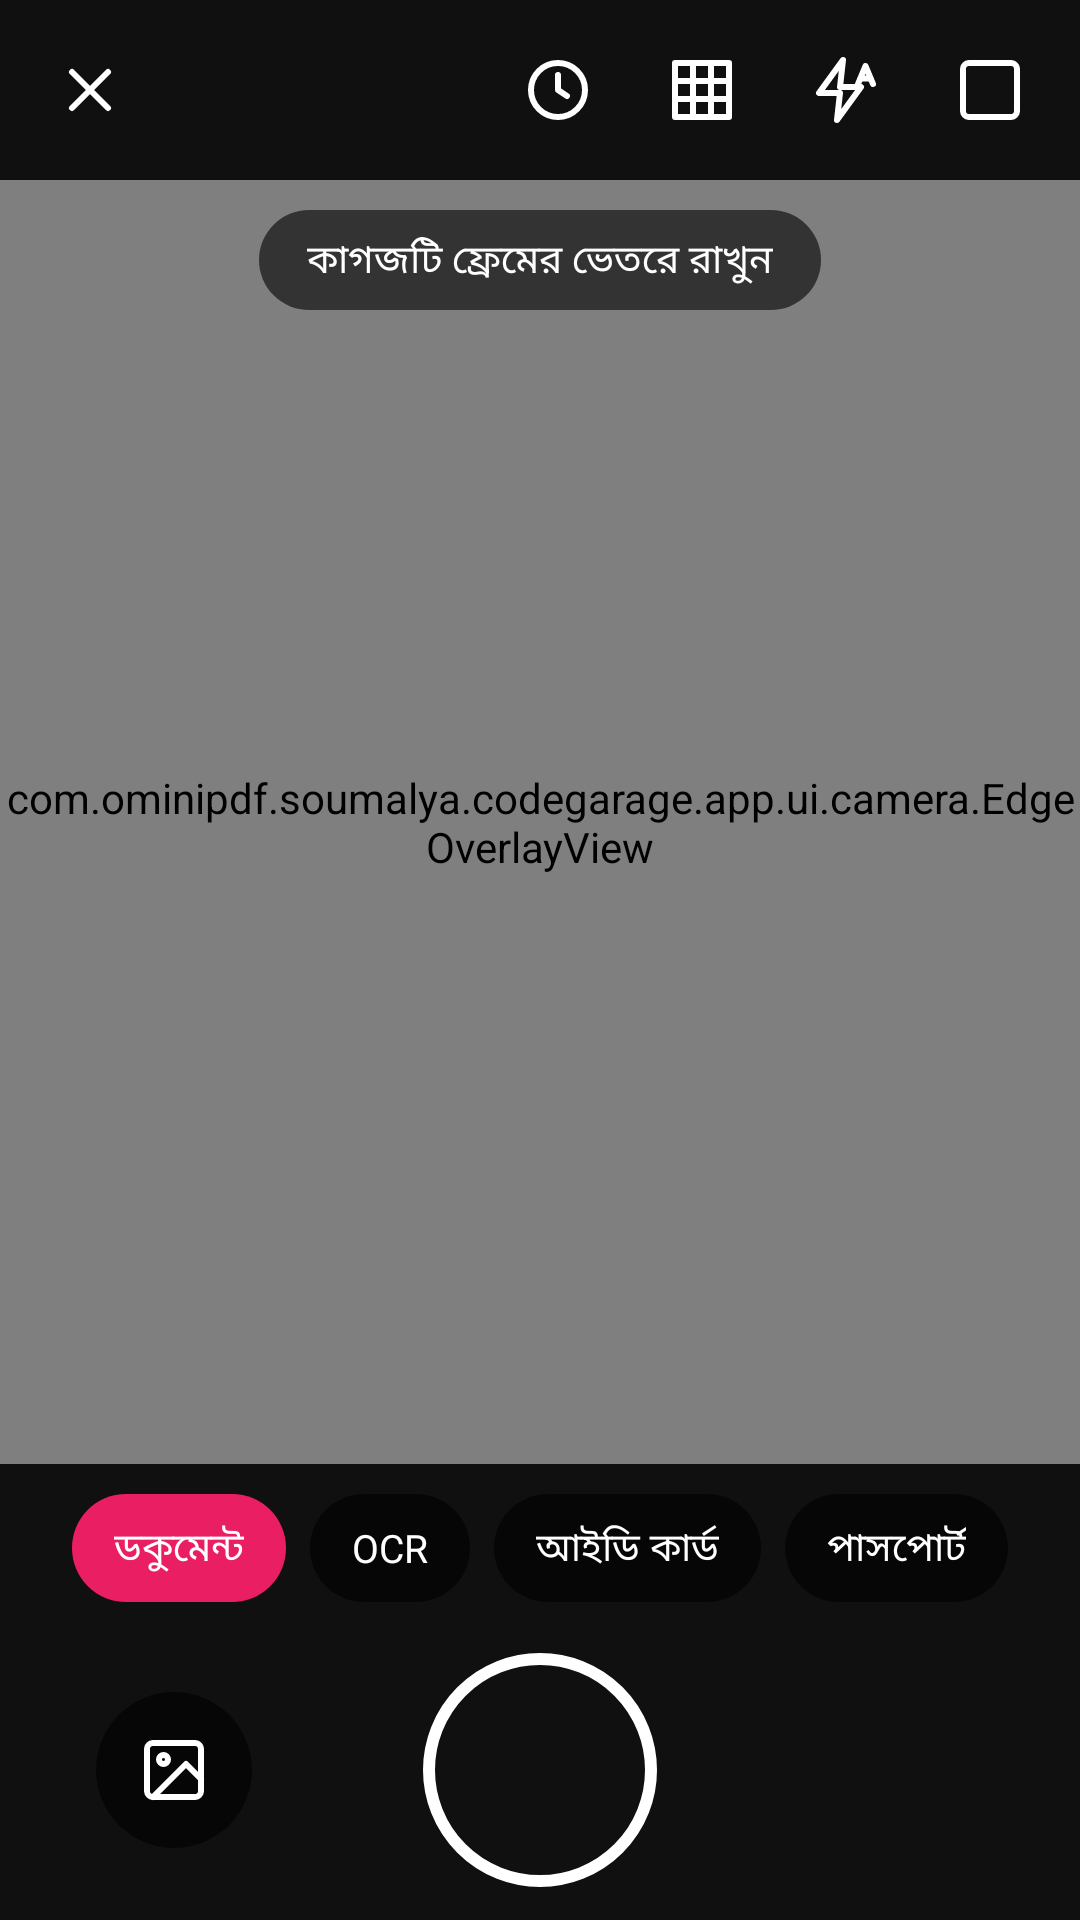

The Android layout XML behind this screen, and the referenced resources:
<!-- AndroidManifest.xml: application theme AppTheme -->
<!-- res/layout/activity_camera.xml -->
<?xml version="1.0" encoding="utf-8"?>
<FrameLayout xmlns:android="http://schemas.android.com/apk/res/android"
    xmlns:app="http://schemas.android.com/apk/res-auto"
    android:layout_width="match_parent"
    android:layout_height="match_parent"
    android:background="@color/camera_black">

    <androidx.constraintlayout.widget.ConstraintLayout
        android:layout_width="match_parent"
        android:layout_height="match_parent">

        <LinearLayout
            android:id="@+id/topBar"
            android:layout_width="0dp"
            android:layout_height="wrap_content"
            android:gravity="center_vertical"
            android:orientation="horizontal"
            android:padding="6dp"
            app:layout_constraintEnd_toEndOf="parent"
            app:layout_constraintStart_toStartOf="parent"
            app:layout_constraintTop_toTopOf="parent">

            <ImageButton
                android:id="@+id/btnClose"
                android:layout_width="48dp"
                android:layout_height="48dp"
                android:background="?attr/selectableItemBackgroundBorderless"
                android:contentDescription="@string/cancel"
                android:src="@drawable/ic_close"
                android:tint="@color/white" />

            <View
                android:layout_width="0dp"
                android:layout_height="1dp"
                android:layout_weight="1" />

            <ImageButton
                android:id="@+id/btnAutoCapture"
                android:layout_width="48dp"
                android:layout_height="48dp"
                android:background="?attr/selectableItemBackgroundBorderless"
                android:contentDescription="@string/auto_capture_on"
                android:src="@drawable/ic_auto_capture"
                android:tint="@color/white" />

            <ImageButton
                android:id="@+id/btnGrid"
                android:layout_width="48dp"
                android:layout_height="48dp"
                android:background="?attr/selectableItemBackgroundBorderless"
                android:contentDescription="@string/grid_label"
                android:src="@drawable/ic_grid"
                android:tint="@color/white" />

            <ImageButton
                android:id="@+id/btnFlash"
                android:layout_width="48dp"
                android:layout_height="48dp"
                android:background="?attr/selectableItemBackgroundBorderless"
                android:contentDescription="@string/flash_label"
                android:src="@drawable/ic_flash_auto"
                android:tint="@color/white" />

            <ImageButton
                android:id="@+id/btnBatch"
                android:layout_width="48dp"
                android:layout_height="48dp"
                android:background="?attr/selectableItemBackgroundBorderless"
                android:contentDescription="@string/mode_batch"
                android:src="@drawable/ic_single"
                android:tint="@color/white" />
        </LinearLayout>

        <FrameLayout
            android:id="@+id/previewArea"
            android:layout_width="0dp"
            android:layout_height="0dp"
            app:layout_constraintBottom_toTopOf="@id/modeRow"
            app:layout_constraintEnd_toEndOf="parent"
            app:layout_constraintStart_toStartOf="parent"
            app:layout_constraintTop_toBottomOf="@id/topBar">

            <FrameLayout
                android:id="@+id/previewHolder"
                android:layout_width="match_parent"
                android:layout_height="match_parent"
                android:layout_gravity="center">

                <androidx.camera.view.PreviewView
                    android:id="@+id/previewView"
                    android:layout_width="match_parent"
                    android:layout_height="match_parent"
                    app:scaleType="fitCenter" />

                <com.ominipdf.soumalya.codegarage.app.ui.camera.EdgeOverlayView
                    android:id="@+id/overlay"
                    android:layout_width="match_parent"
                    android:layout_height="match_parent" />
            </FrameLayout>

            <TextView
                android:id="@+id/hintText"
                android:layout_width="wrap_content"
                android:layout_height="wrap_content"
                android:layout_gravity="top|center_horizontal"
                android:layout_marginTop="10dp"
                android:background="@drawable/bg_scrim_pill"
                android:paddingStart="16dp"
                android:paddingTop="7dp"
                android:paddingEnd="16dp"
                android:paddingBottom="7dp"
                android:text="@string/camera_hint"
                android:textColor="@color/white"
                android:textSize="13sp" />

            <TextView
                android:id="@+id/zoomText"
                android:layout_width="wrap_content"
                android:layout_height="wrap_content"
                android:layout_gravity="bottom|center_horizontal"
                android:layout_marginBottom="12dp"
                android:background="@drawable/bg_scrim_pill"
                android:paddingStart="14dp"
                android:paddingTop="5dp"
                android:paddingEnd="14dp"
                android:paddingBottom="5dp"
                android:textColor="@color/white"
                android:textSize="13sp"
                android:visibility="gone" />
        </FrameLayout>

        <LinearLayout
            android:id="@+id/modeRow"
            android:layout_width="0dp"
            android:layout_height="wrap_content"
            android:gravity="center"
            android:orientation="horizontal"
            android:paddingTop="10dp"
            android:paddingBottom="6dp"
            app:layout_constraintBottom_toTopOf="@id/bottomBar"
            app:layout_constraintEnd_toEndOf="parent"
            app:layout_constraintStart_toStartOf="parent">

            <CheckedTextView
                android:id="@+id/modeDocument"
                style="@style/CameraModeChip"
                android:checked="true"
                android:text="@string/mode_document" />

            <CheckedTextView
                android:id="@+id/modeOcr"
                style="@style/CameraModeChip"
                android:text="@string/mode_ocr" />

            <CheckedTextView
                android:id="@+id/modeId"
                style="@style/CameraModeChip"
                android:text="@string/tool_id_card" />

            <CheckedTextView
                android:id="@+id/modePassport"
                style="@style/CameraModeChip"
                android:text="@string/mode_passport" />
        </LinearLayout>

        <FrameLayout
            android:id="@+id/bottomBar"
            android:layout_width="0dp"
            android:layout_height="100dp"
            app:layout_constraintBottom_toBottomOf="parent"
            app:layout_constraintEnd_toEndOf="parent"
            app:layout_constraintStart_toStartOf="parent">

            <ImageButton
                android:id="@+id/btnGallery"
                android:layout_width="52dp"
                android:layout_height="52dp"
                android:layout_gravity="center_vertical|start"
                android:layout_marginStart="32dp"
                android:background="@drawable/bg_circle_scrim"
                android:contentDescription="@string/gallery"
                android:padding="13dp"
                android:src="@drawable/ic_gallery"
                android:tint="@color/white" />

            <FrameLayout
                android:id="@+id/shutter"
                android:layout_width="78dp"
                android:layout_height="78dp"
                android:layout_gravity="center"
                android:background="@drawable/bg_shutter_outer"
                android:clickable="true"
                android:focusable="true">

                <View
                    android:layout_width="60dp"
                    android:layout_height="60dp"
                    android:layout_gravity="center"
                    android:background="@drawable/bg_shutter_inner" />
            </FrameLayout>

            <FrameLayout
                android:id="@+id/doneHolder"
                android:layout_width="64dp"
                android:layout_height="64dp"
                android:layout_gravity="center_vertical|end"
                android:layout_marginEnd="26dp"
                android:visibility="invisible">

                <ImageButton
                    android:id="@+id/btnDone"
                    android:layout_width="52dp"
                    android:layout_height="52dp"
                    android:layout_gravity="center"
                    android:background="@drawable/bg_circle_primary"
                    android:contentDescription="@string/done"
                    android:padding="13dp"
                    android:src="@drawable/ic_check"
                    android:tint="@color/pink_on_primary" />

                <TextView
                    android:id="@+id/countBadge"
                    android:layout_width="24dp"
                    android:layout_height="24dp"
                    android:layout_gravity="top|end"
                    android:background="@drawable/bg_shutter_inner"
                    android:gravity="center"
                    android:textColor="@color/camera_black"
                    android:textSize="12sp"
                    android:textStyle="bold" />
            </FrameLayout>
        </FrameLayout>
    </androidx.constraintlayout.widget.ConstraintLayout>

    <LinearLayout
        android:id="@+id/permissionView"
        android:layout_width="match_parent"
        android:layout_height="match_parent"
        android:background="@color/camera_black"
        android:gravity="center"
        android:orientation="vertical"
        android:padding="32dp"
        android:visibility="gone">

        <ImageView
            android:layout_width="64dp"
            android:layout_height="64dp"
            android:importantForAccessibility="no"
            android:src="@drawable/ic_camera"
            android:tint="@color/white" />

        <TextView
            android:layout_width="wrap_content"
            android:layout_height="wrap_content"
            android:layout_marginTop="16dp"
            android:gravity="center"
            android:text="@string/camera_permission_title"
            android:textColor="@color/white"
            android:textSize="20sp"
            android:textStyle="bold" />

        <TextView
            android:layout_width="wrap_content"
            android:layout_height="wrap_content"
            android:layout_marginTop="8dp"
            android:gravity="center"
            android:text="@string/camera_permission_msg"
            android:textColor="#CCFFFFFF"
            android:textSize="14sp" />

        <Button
            android:id="@+id/btnOpenSettings"
            style="@style/Omini.Button"
            android:layout_width="match_parent"
            android:layout_height="wrap_content"
            android:layout_marginTop="24dp"
            android:text="@string/open_settings" />

        <Button
            android:id="@+id/btnPermGallery"
            style="@style/Omini.Button.Tonal"
            android:layout_width="match_parent"
            android:layout_height="wrap_content"
            android:layout_marginTop="10dp"
            android:text="@string/gallery" />
    </LinearLayout>
</FrameLayout>
<!-- resources referenced by this layout -->
<resources>
  <color name="camera_black">#101010</color>
  <color name="pink_on_primary">#FFFFFF</color>
  <color name="white">#FFFFFF</color>
  <!-- drawable bg_circle_primary (drawable) -->
  <?xml version="1.0" encoding="utf-8"?>
  <shape xmlns:android="http://schemas.android.com/apk/res/android" android:shape="oval">
      <solid android:color="@color/pink_primary" />
  </shape>
  <!-- drawable bg_circle_scrim (drawable) -->
  <?xml version="1.0" encoding="utf-8"?>
  <shape xmlns:android="http://schemas.android.com/apk/res/android" android:shape="oval">
      <solid android:color="@color/camera_scrim" />
  </shape>
  <!-- drawable bg_scrim_pill (drawable) -->
  <?xml version="1.0" encoding="utf-8"?>
  <shape xmlns:android="http://schemas.android.com/apk/res/android" android:shape="rectangle">
      <solid android:color="@color/camera_scrim" />
      <corners android:radius="20dp" />
  </shape>
  <!-- drawable bg_shutter_outer (drawable) -->
  <?xml version="1.0" encoding="utf-8"?>
  <shape xmlns:android="http://schemas.android.com/apk/res/android" android:shape="oval">
      <solid android:color="#00000000" />
      <stroke android:width="4dp" android:color="@color/white" />
  </shape>
  <!-- drawable ic_check (drawable) -->
  <vector xmlns:android="http://schemas.android.com/apk/res/android"
      android:width="24dp"
      android:height="24dp"
      android:viewportWidth="24"
      android:viewportHeight="24">
      <path
          android:fillColor="#00000000"
          android:strokeColor="#FF000000"
          android:strokeWidth="2"
          android:strokeLineCap="round"
          android:strokeLineJoin="round"
          android:pathData="M20,6L9,17l-5,-5" />
  </vector>
  <string name="auto_capture_on">অটো-ক্যাপচার চালু</string>
  <string name="camera_hint">কাগজটি ফ্রেমের ভেতরে রাখুন</string>
  <string name="camera_permission_msg">ডকুমেন্ট স্ক্যান করতে ক্যামেরা লাগবে। আপনার ছবি শুধু আপনার ফোনেই থাকে</string>
  <string name="camera_permission_title">ক্যামেরার অনুমতি দরকার</string>
  <string name="cancel">বাতিল</string>
  <string name="done">সম্পন্ন</string>
  <string name="flash_label">ফ্ল্যাশ</string>
  <string name="gallery">গ্যালারি</string>
  <string name="grid_label">গ্রিড</string>
  <string name="mode_batch">ব্যাচ</string>
  <string name="mode_document">ডকুমেন্ট</string>
  <string name="mode_ocr">OCR</string>
  <string name="mode_passport">পাসপোর্ট</string>
  <string name="open_settings">সেটিংসে যান</string>
  <string name="tool_id_card">আইডি কার্ড</string>
  <style name="Omini.Button" parent="Widget.Material3.Button">
      <item name="cornerRadius">16dp</item>
      <item name="android:minHeight">52dp</item>
      <item name="android:textSize">15sp</item>
    </style>
  <style name="Omini.Button.Tonal" parent="Widget.Material3.Button.TonalButton">
      <item name="cornerRadius">16dp</item>
      <item name="android:minHeight">52dp</item>
      <item name="android:textSize">15sp</item>
    </style>
  <style name="AppTheme" parent="Base.AppTheme" />
  <color name="pink_primary">#E91E63</color>
  <color name="camera_scrim">#99000000</color>
  <color name="pink_container">#FFD9E2</color>
  <color name="pink_on_container">#3E001D</color>
  <color name="pink_secondary">#74565F</color>
  <color name="pink_on_secondary">#FFFFFF</color>
  <color name="chip_bg">#FCE4EC</color>
  <color name="pink_tertiary">#7C5635</color>
  <color name="bg">#FFF8F9</color>
  <color name="surface">#FFFFFF</color>
  <color name="on_surface">#241A1C</color>
  <color name="surface_variant">#F6E4E8</color>
  <color name="on_surface_variant">#6E5B60</color>
  <color name="outline">#D8C2C8</color>
  <color name="error">#BA1A1A</color>
  <style name="OminiDialog" parent="ThemeOverlay.Material3.MaterialAlertDialog">
      <item name="shapeAppearanceOverlay">@style/OminiDialogShape</item>
    </style>
  <style name="OminiDialogShape">
      <item name="cornerFamily">rounded</item>
      <item name="cornerSize">24dp</item>
    </style>
</resources>
